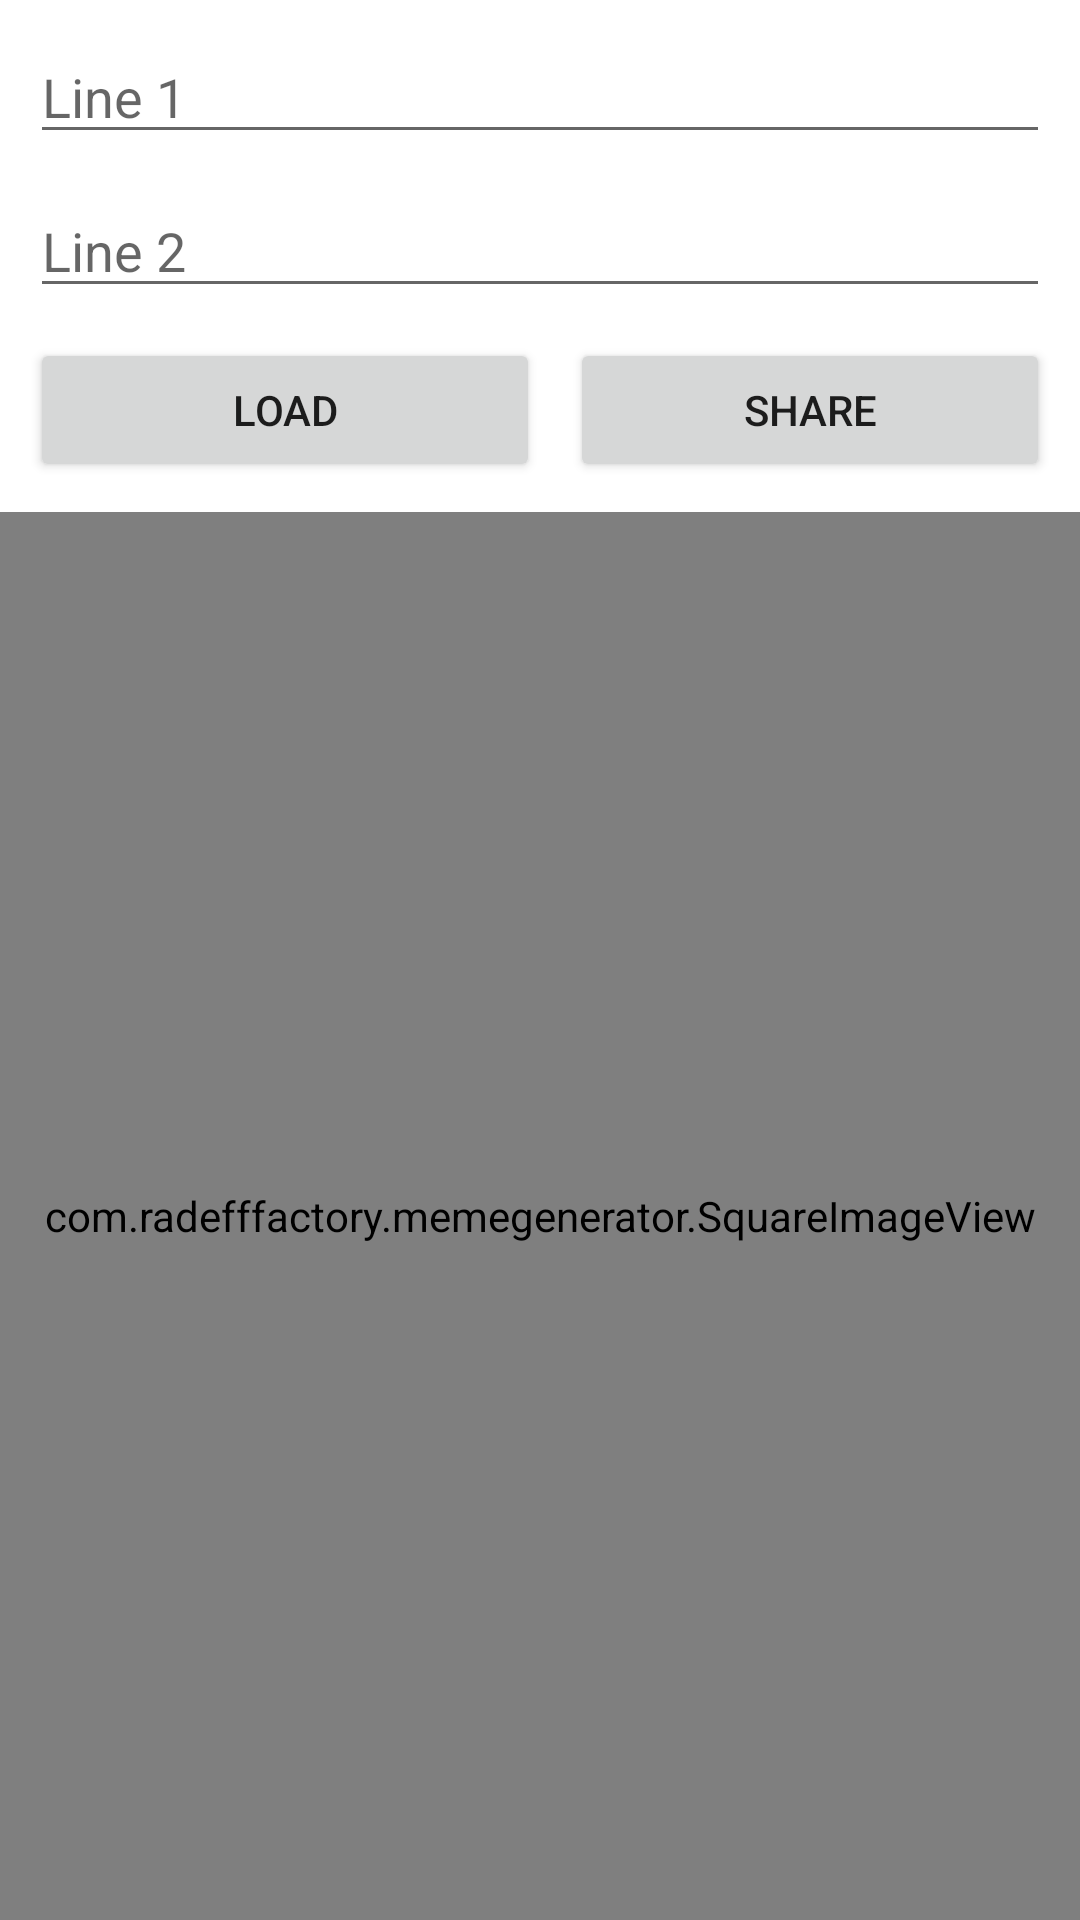

Layout XML and referenced resources for this Android screen:
<!-- AndroidManifest.xml: application theme Theme.MEMEGenerator -->
<!-- res/layout/activity_main.xml -->
<?xml version="1.0" encoding="utf-8"?>
<LinearLayout xmlns:android="http://schemas.android.com/apk/res/android"
    xmlns:tools="http://schemas.android.com/tools"
    android:layout_width="match_parent"
    android:layout_height="match_parent"
    android:orientation="vertical"
    tools:context=".MainActivity">

    <LinearLayout
        android:layout_width="match_parent"
        android:layout_height="wrap_content"
        android:orientation="vertical"
        android:padding="10dp">

        <EditText
            android:id="@+id/et_line1"
            android:layout_width="match_parent"
            android:layout_height="wrap_content"
            android:hint="Line 1"
            android:inputType="text" />

        <EditText
            android:id="@+id/et_line2"
            android:layout_width="match_parent"
            android:layout_height="wrap_content"
            android:layout_marginTop="10dp"
            android:hint="Line 2"
            android:inputType="text" />

        <LinearLayout
            android:layout_width="match_parent"
            android:layout_height="wrap_content"
            android:layout_marginTop="10dp"
            android:orientation="horizontal">

            <Button
                android:id="@+id/b_load"
                android:layout_width="match_parent"
                android:layout_height="wrap_content"
                android:layout_weight="1"
                android:text="Load" />


            <Button
                android:id="@+id/b_share"
                android:layout_width="match_parent"
                android:layout_height="wrap_content"
                android:layout_marginStart="10dp"
                android:layout_marginLeft="10dp"
                android:layout_weight="1"
                android:text="Share" />
        </LinearLayout>
    </LinearLayout>

    <RelativeLayout
        android:id="@+id/lay"
        android:layout_width="match_parent"
        android:layout_height="match_parent">

        <com.radefffactory.memegenerator.SquareImageView
            android:id="@+id/imageView"
            android:layout_width="match_parent"
            android:layout_height="match_parent"
            android:layout_centerInParent="true"
            android:scaleType="centerCrop" />

        <TextView
            android:id="@+id/text1"
            android:layout_width="match_parent"
            android:layout_height="wrap_content"
            android:layout_alignTop="@id/imageView"
            android:gravity="center"
            android:shadowColor="#000000"
            android:shadowDx="1"
            android:shadowDy="1"
            android:shadowRadius="5"
            android:textColor="#FFFFFF"
            android:textSize="32sp"
            android:textStyle="bold" />

        <TextView
            android:id="@+id/text2"
            android:layout_width="match_parent"
            android:layout_height="wrap_content"
            android:layout_alignBottom="@id/imageView"
            android:gravity="center"
            android:shadowColor="#000000"
            android:shadowDx="1"
            android:shadowDy="1"
            android:shadowRadius="5"
            android:textColor="#FFFFFF"
            android:textSize="32sp"
            android:textStyle="bold" />
    </RelativeLayout>

</LinearLayout>
<!-- resources referenced by this layout -->
<resources>
  <style name="Theme.MEMEGenerator" parent="Theme.MaterialComponents.DayNight.DarkActionBar">
          
          <item name="colorPrimary">@color/purple_500</item>
          <item name="colorPrimaryVariant">@color/purple_700</item>
          <item name="colorOnPrimary">@color/white</item>
          
          <item name="colorSecondary">@color/teal_200</item>
          <item name="colorSecondaryVariant">@color/teal_700</item>
          <item name="colorOnSecondary">@color/black</item>
          
          <item name="android:statusBarColor">?attr/colorPrimaryVariant</item>
          
      </style>
  <!-- not gathered from this repository: default colours our renderer supplied (Android Studio template values) -->
  <color name="purple_500">#FF6200EE</color>
  <color name="purple_700">#FF3700B3</color>
  <color name="teal_200">#FF03DAC5</color>
  <color name="teal_700">#FF018786</color>
  <color name="black">#FF000000</color>
  <color name="white">#FFFFFFFF</color>
</resources>
